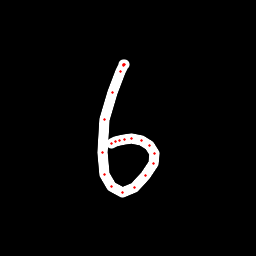

The table this chart was drawn from, first rows:
x, y, hover, eod
123.8, 65.17, 0.0, 0.0
123.7, 64.39, 0.0, 0.0
124.1, 64.75, 0.0, 0.0
123.8, 65.9, 0.0, 0.0
120.2, 71.56, 0.0, 0.0
112.3, 92.42, 0.0, 0.0
104.9, 119.7, 0.0, 0.0
102.4, 152.1, 0.0, 0.0
104.4, 174.8, 0.0, 0.0
111.2, 187, 0.0, 0.0
122.1, 192.3, 0.0, 0.0
134.4, 187.8, 0.0, 0.0
145.8, 175.8, 0.0, 0.0
153.3, 163.4, 0.0, 0.0
154.2, 153.5, 0.0, 0.0
149.7, 145.9, 0.0, 0.0
141.2, 140.9, 0.0, 0.0
131.6, 138.9, 0.0, 0.0
124.7, 139, 0.0, 0.0
119.6, 140.2, 0.0, 0.0
115.2, 141.5, 0.0, 0.0
111.8, 144, 0.0, 1.0
